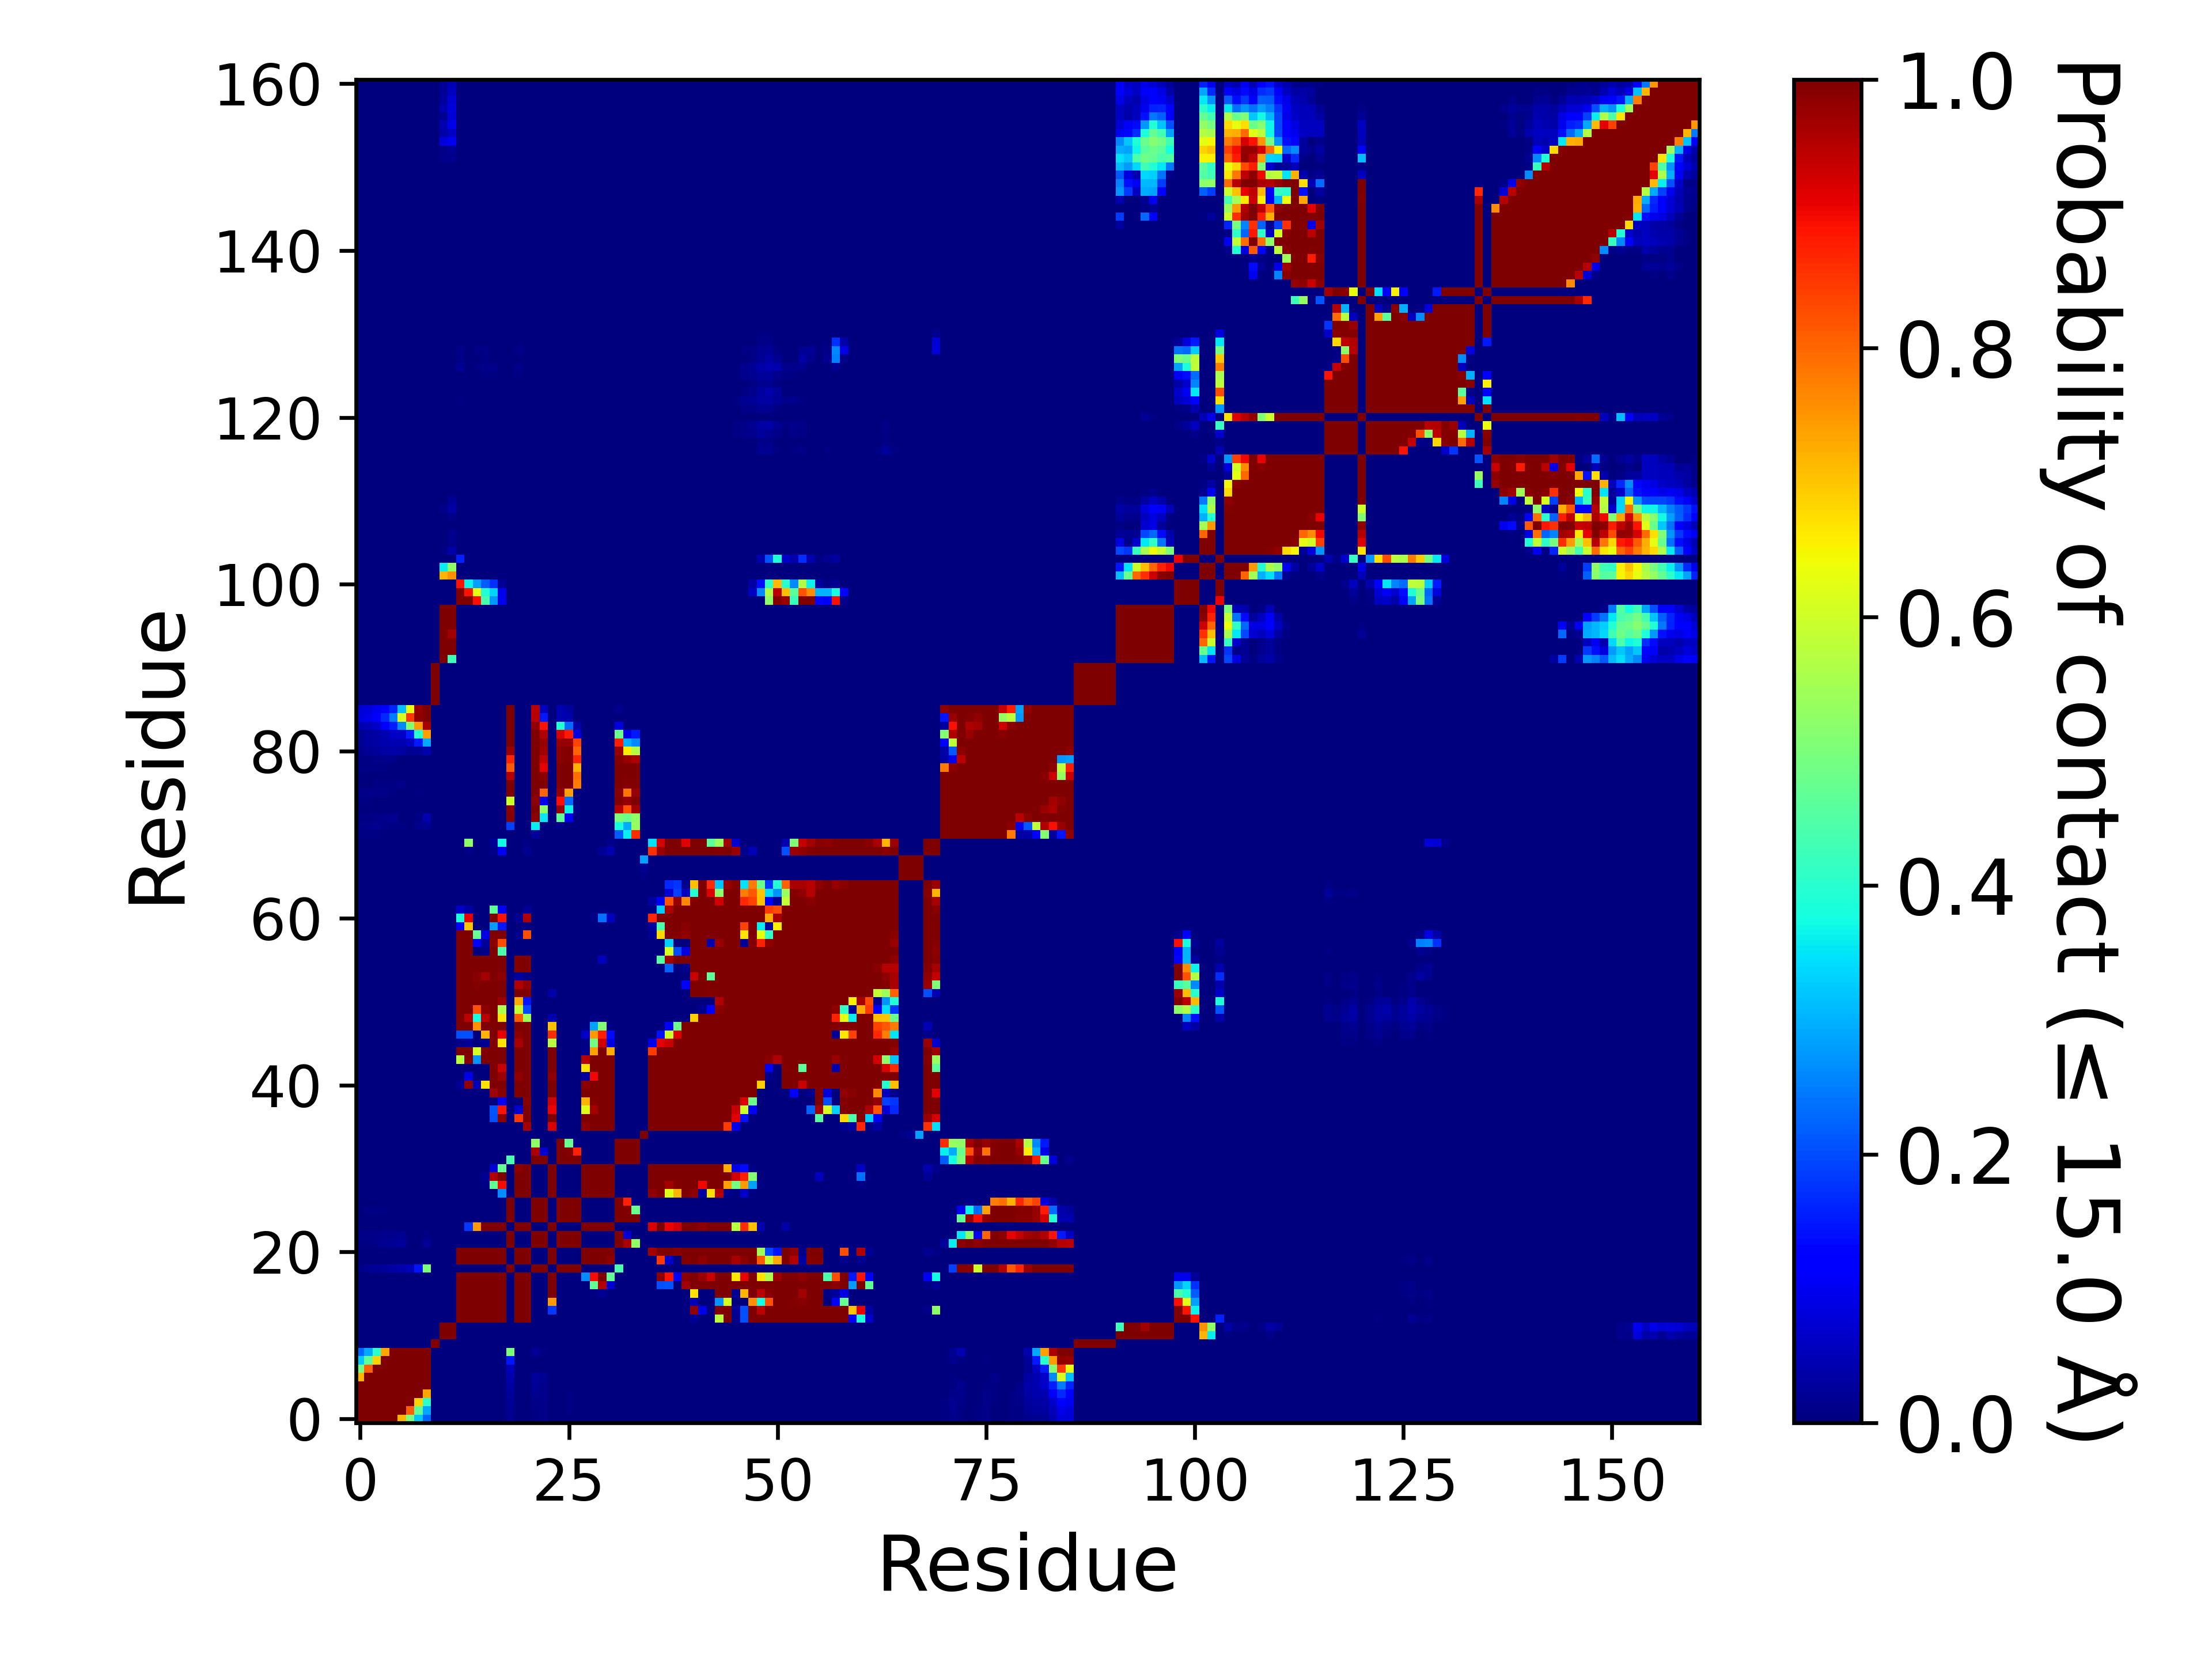

Data behind this chart, as committed beside it:
, 1, 2, 3, 4, 5, 6, 7, 8, 9, 10, 11, 12, 13, 14, 15, 16, 17, 18, 19, 20, 21, 22, 23
1, 1.0, 1.0, 1.0, 1.0, 1.0, 0.7158, 0.4939, 0.3223, 0.2229, 0.0, 0.0, 0.0, 0.0, 0.0, 0.0, 0.0, 0.0, 0.0, 0.01414, 0.0, 0.0, 0.00534, 0.00783
2, 1.0, 1.0, 1.0, 1.0, 1.0, 1, 0.8055, 0.4635, 0.2919, 0.0, 0.0, 0.0, 0.0, 0.0, 0.0, 0.0, 0.0, 0.0, 0.01566, 0.0, 0.0, 0.00736, 0.0099
3, 1.0, 1.0, 1.0, 1.0, 1.0, 1.0, 1.0, 0.686, 0.4039, 0.0, 0.0, 0.0, 0.0, 0.0, 0.0, 0.0, 0.0, 0.0, 0.01997, 0.0, 0.0, 0.01076, 0.01139
4, 1.0, 1.0, 1.0, 1.0, 1.0, 1.0, 1.0, 1.0, 0.7311, 0.0, 0.0, 0.0, 0.0, 0.0, 0.0, 0.0, 0.0, 0.0, 0.02733, 0.0, 0.0, 0.01596, 0.01369
5, 1.0, 1.0, 1.0, 1.0, 1.0, 1.0, 1.0, 1.0, 1.0, 0.0, 0.0, 0.0, 0.0, 0.0, 0.0, 0.0, 0.0, 0.0, 0.0351, 0.0, 0.0, 0.01988, 0.0142
6, 0.7158, 1, 1.0, 1.0, 1.0, 1.0, 1.0, 1.0, 1.0, 0.0, 0.0, 0.0, 0.0, 0.0, 0.0, 0.0, 0.0, 0.0, 0.04248, 0.0, 0.0, 0.02683, 0.01697
7, 0.4939, 0.8055, 1.0, 1.0, 1.0, 1.0, 1.0, 1.0, 1.0, 0.0, 0.0, 0.0, 0.0, 0.0, 0.0, 0.0, 0.0, 0.0, 0.05168, 0.0, 0.0, 0.00191, 0.0003
8, 0.3223, 0.4635, 0.686, 1.0, 1.0, 1.0, 1.0, 1.0, 1.0, 0.0, 0.0, 0.0, 0.0, 0.0, 0.0, 0.0, 0.0, 0.0, 0.1455, 0.0, 0.0, 0.00157, 0.00015
9, 0.2229, 0.2919, 0.4039, 0.7311, 1.0, 1.0, 1.0, 1.0, 1.0, 0.0, 0.0, 0.0, 0.0, 0.0, 0.0, 0.0, 0.0, 0.0, 0.5006, 0.0, 0.0, 0.02206, 0.00674
10, 0.0, 0.0, 0.0, 0.0, 0.0, 0.0, 0.0, 0.0, 0.0, 1.0, 0.0, 0.0, 0.0, 0.0, 0.0, 0.0, 0.0, 0.0, 0.0, 0.0, 0.0, 0.0, 0.0
11, 0.0, 0.0, 0.0, 0.0, 0.0, 0.0, 0.0, 0.0, 0.0, 0.0, 1.0, 1.0, 0.0, 0.0, 0.0, 0.0, 0.0, 0.0, 0.0, 0.0, 0.0, 0.0, 0.0
12, 0.0, 0.0, 0.0, 0.0, 0.0, 0.0, 0.0, 0.0, 0.0, 0.0, 1.0, 1.0, 0.0, 0.0, 0.0, 0.0, 0.0, 0.0, 0.0, 0.0, 0.0, 0.0, 0.0
13, 0.0, 0.0, 0.0, 0.0, 0.0, 0.0, 0.0, 0.0, 0.0, 0.0, 0.0, 0.0, 1.0, 1.0, 1.0, 1.0, 1.0, 1.0, 0.0, 1.0, 0.999, 0.0, 0.0
14, 0.0, 0.0, 0.0, 0.0, 0.0, 0.0, 0.0, 0.0, 0.0, 0.0, 0.0, 0.0, 1.0, 1.0, 1.0, 1.0, 1.0, 1.0, 0.0, 1.0, 1.0, 0.0, 0.0
15, 0.0, 0.0, 0.0, 0.0, 0.0, 0.0, 0.0, 0.0, 0.0, 0.0, 0.0, 0.0, 1.0, 1.0, 1.0, 1.0, 1.0, 1.0, 0.0, 1.0, 1.0, 0.0, 0.0
16, 0.0, 0.0, 0.0, 0.0, 0.0, 0.0, 0.0, 0.0, 0.0, 0.0, 0.0, 0.0, 1.0, 1.0, 1.0, 1.0, 1.0, 1.0, 0.0, 1.0, 1.0, 0.0, 0.0
17, 0.0, 0.0, 0.0, 0.0, 0.0, 0.0, 0.0, 0.0, 0.0, 0.0, 0.0, 0.0, 1.0, 1.0, 1.0, 1.0, 1.0, 1.0, 0.0, 1.0, 1.0, 0.0, 0.0
18, 0.0, 0.0, 0.0, 0.0, 0.0, 0.0, 0.0, 0.0, 0.0, 0.0, 0.0, 0.0, 1.0, 1.0, 1.0, 1.0, 1.0, 1.0, 0.0, 1.0, 1.0, 0.0, 0.0
19, 0.01414, 0.01566, 0.01997, 0.02733, 0.0351, 0.04248, 0.05168, 0.1455, 0.5006, 0.0, 0.0, 0.0, 0.0, 0.0, 0.0, 0.0, 0.0, 0.0, 1.0, 0.0, 0.0, 1.0, 1.0
20, 0.0, 0.0, 0.0, 0.0, 0.0, 0.0, 0.0, 0.0, 0.0, 0.0, 0.0, 0.0, 1.0, 1.0, 1.0, 1.0, 1.0, 1.0, 0.0, 1.0, 1.0, 0.0, 0.0
21, 0.0, 0.0, 0.0, 0.0, 0.0, 0.0, 0.0, 0.0, 0.0, 0.0, 0.0, 0.0, 0.999, 1.0, 1.0, 1.0, 1.0, 1.0, 0.0, 1.0, 1.0, 0.0, 0.0
22, 0.00534, 0.00736, 0.01076, 0.01596, 0.01988, 0.02683, 0.00191, 0.00157, 0.02206, 0.0, 0.0, 0.0, 0.0, 0.0, 0.0, 0.0, 0.0, 0.0, 1.0, 0.0, 0.0, 1.0, 1.0
23, 0.00783, 0.0099, 0.01139, 0.01369, 0.0142, 0.01697, 0.0003, 0.00015, 0.00674, 0.0, 0.0, 0.0, 0.0, 0.0, 0.0, 0.0, 0.0, 0.0, 1.0, 0.0, 0.0, 1.0, 1.0
24, 0.0, 0.0, 0.0, 0.0, 0.0, 0.0, 0.0, 0.0, 0.0, 0.0, 0.0, 0.0, 0.0, 0.1805, 0.7461, 1, 1.0, 1.0, 0.0, 1.0, 1.0, 0.0, 0.0
25, 0.00117, 0.00126, 0.00191, 0.00184, 0.00149, 0.0, 0.0, 0.0, 0.0, 0.0, 0.0, 0.0, 0.0, 0.0, 0.0, 0.0, 0.0, 0.0, 1.0, 0.0, 0.0, 1.0, 1.0
26, 0.00327, 0.00431, 0.00641, 0.00641, 0.00282, 0.0, 0.0, 0.0, 0.0, 0.0, 0.0, 0.0, 0.0, 0.0, 0.0, 0.0, 0.0, 0.0, 1.0, 0.0, 0.0, 1.0, 1.0
27, 0.002, 0.00242, 0.00198, 0.00102, 0.00026, 0.0, 0.0, 0.0, 0.0, 0.0, 0.0, 0.0, 0.0, 0.0, 0.0, 0.0, 0.0, 0.0, 1.0, 0.0, 0.0, 1.0, 1.0
28, 0.0, 0.0, 0.0, 0.0, 0.0, 0.0, 0.0, 0.0, 0.0, 0.0, 0.0, 0.0, 0.0, 0.0, 0.0, 0.0, 0.00265, 0.2639, 0.0, 1.0, 1.0, 0.0, 0.0
29, 0.0, 0.0, 0.0, 0.0, 0.0, 0.0, 0.0, 0.0, 0.0, 0.0, 0.0, 0.0, 0.0, 0.0, 0.0, 0.00426, 0.4687, 0.8968, 0.0, 1.0, 1.0, 0.0, 0.0
30, 0.0, 0.0, 0.0, 0.0, 0.0, 0.0, 0.0, 0.0, 0.0, 0.0, 0.0, 0.0, 0.0, 0.0, 0.0, 0.01717, 0.9543, 0.9999, 0.0, 1.0, 1.0, 0.0, 0.0
31, 0.0, 0.0, 0.0, 0.0, 0.0, 0.0, 0.0, 0.0, 0.0, 0.0, 0.0, 0.0, 0.0, 0.0, 0.0, 0.0, 0.07624, 0.4714, 0.0, 0.9862, 1.0, 0.0, 0.0
32, 0.0, 0.0, 0.0, 0.0, 0.0, 0.0, 0.0, 0.0, 0.0, 0.0, 0.0, 0.0, 0.0, 0.0, 0.0, 0.0, 0.0, 0.0, 0.4401, 0.0, 0.0, 1.0, 0.9998
33, 0.0, 0.0, 0.0, 0.0, 0.0, 0.0, 0.0, 0.0, 0.0, 0.0, 0.0, 0.0, 0.0, 0.0, 0.0, 0.0, 0.0, 0.0, 0.0, 0.0, 0.0, 0.9633, 0.07144
34, 0.00022, 0.0, 0.0, 0.0, 0.0, 0.0, 0.0, 0.0, 0.0, 0.0, 0.0, 0.0, 0.0, 0.0, 0.0, 0.0, 0.0, 0.0, 0.0, 0.0, 0.0, 0.5246, 1.999980000199998e-05
35, 0.0, 0.0, 0.0, 0.0, 0.0, 0.0, 0.0, 0.0, 0.0, 0.0, 0.0, 0.0, 0.0, 0.0, 0.0, 0.0, 0.0, 0.0, 0.0, 0.0, 0.0, 0.0, 0.0
36, 0.0, 0.0, 0.0, 0.0, 0.0, 0.0, 0.0, 0.0, 0.0, 0.0, 0.0, 0.0, 0.0, 0.0, 0.0, 0.0, 0.0, 0.00019, 0.0, 0.0, 0.9679, 0.0, 0.0
37, 0.0, 0.0, 0.0, 0.0, 0.0, 0.0, 0.0, 0.0, 0.0, 0.0, 0.0, 0.0, 0.0, 1.999980000199998e-05, 0.0, 0.0, 0.205, 0.9869, 0.0, 0.848, 1.0, 0.0, 0.0
38, 0.0, 0.0, 0.0, 0.0, 0.0, 0.0, 0.0, 0.0, 0.0, 0.0, 0.0, 0.0, 0.0, 0.0, 0.0, 0.0, 0.2088, 0.8883, 0.0, 0.06994, 0.9982, 0.0, 0.0
39, 0.0, 0.0, 0.0, 0.0, 0.0, 0.0, 0.0, 0.0, 0.0, 0.0, 0.0, 0.0, 0.0, 0.0, 0.0, 0.0, 0.00016, 0.1115, 0.0, 2.999970000299997e-05, 0.9918, 0.0, 0.0
40, 0.0, 0.0, 0.0, 0.0, 0.0, 0.0, 0.0, 0.0, 0.0, 0.0, 0.0, 0.0, 0.0, 0.0, 0.0, 0.0, 0.9716, 0.9896, 0.0, 0.9954, 1.0, 0.0, 0.0
41, 0.0, 0.0, 0.0, 0.0, 0.0, 0.0, 0.0, 0.0, 0.0, 0.0, 0.0, 0.0, 0.02114, 0.9819, 0.05033, 0.6715, 1.0, 1.0, 0.0, 1.0, 1.0, 0.0, 0.0
42, 0.0, 0.0, 0.0, 0.0, 0.0, 0.0, 0.0, 0.0, 0.0, 0.0, 0.0, 0.0, 0.0, 0.09352, 0.0, 6.999930000699993e-05, 0.9999, 0.9753, 0.0, 0.9841, 1.0, 0.0, 0.0
43, 0.0, 0.0, 0.0, 0.0, 0.0, 0.0, 0.0, 0.0, 0.0, 0.0, 0.0, 0.0, 0.0, 0.0, 0.0, 2.999970000299997e-05, 0.9999, 0.9362, 0.0, 0.9999, 1.0, 0.0, 0.0
44, 0.0, 0.0, 0.0, 0.0, 0.0, 0.0, 0.0, 0.0, 0.0, 0.0, 0.0, 0.0, 0.5769, 0.9959, 0.2724, 1, 1.0, 1.0, 0.0, 1.0, 1.0, 0.0, 0.0
45, 0.0, 0.0, 0.0, 0.0, 0.0, 0.0, 0.0, 0.0, 0.0, 0.0, 0.0, 0.0, 0.9991, 1, 0.6058, 0.9999, 1.0, 1.0, 0.0, 1.0, 1.0, 0.0, 0.0
46, 0.0, 0.0, 0.0, 0.0, 0.0, 0.0, 0.0, 0.0, 0.0, 0.0, 0.0, 0.0, 0.00986, 0.02045, 0.0, 0.01681, 1.0, 0.666, 0.0, 0.9622, 1.0, 0.0, 0.0
47, 0.0, 0.0, 0.0, 0.0, 0.0, 0.0, 0.0, 0.0, 0.0, 0.0, 0.0, 0.0, 0.2057, 0.205, 0.00048, 0.7156, 1.0, 0.9078, 0.0, 0.987, 0.9978, 0.0, 0.0
48, 0.0, 0.0, 0.0, 0.0, 0.0, 0.0, 0.0, 0.0, 0.0, 0.0, 0.0, 0.0, 1, 0.9994, 0.7561, 0.9999, 1.0, 0.9996, 0.0, 0.9999, 1, 0.0, 0.0
49, 0.0, 0.0, 0.0, 0.0, 0.0, 0.0, 0.0, 0.0, 0.0, 0.0, 0.0, 0.0, 0.9998, 0.9465, 0.3786, 0.9485, 1.0, 0.6702, 0.0, 0.8102, 0.5463, 0.0, 0.0
50, 0.0, 0.0, 0.0, 0.0, 0.0, 0.0, 0.0, 0.0, 0.0, 0.0, 0.0, 0.0, 1.0, 0.9988, 0.8231, 0.9883, 1.0, 0.5612, 0.0, 0.5872, 0.1969, 0.0, 0.0
51, 0.0, 0.0, 0.0, 0.0, 0.0, 0.0, 0.0, 0.0, 0.0, 0.0, 0.0, 0.0, 1.0, 1.0, 0.999, 1, 1.0, 0.9764, 0.0, 0.727, 0.1451, 0.0, 0.0
52, 0.0, 0.0, 0.0, 0.0, 0.0, 0.0, 0.0, 0.0, 0.0, 0.0, 0.0, 0.0, 1.0, 1.0, 1.0, 1.0, 1.0, 1.0, 0.0, 1.0, 1.0, 0.0, 0.0
53, 0.0, 0.0, 0.0, 0.0, 0.0, 0.0, 0.0, 0.0, 0.0, 0.0, 0.0, 0.0, 1.0, 1.0, 0.9923, 0.9997, 1.0, 1, 0.0, 0.9552, 0.9822, 0.0, 0.0
54, 0.0, 0.0, 0.0, 0.0, 0.0, 0.0, 0.0, 0.0, 0.0, 0.0, 0.0, 0.0, 1.0, 1.0, 0.9914, 0.9679, 1.0, 0.9846, 0.0, 0.02931, 0.01112, 0.0, 0.0
55, 0.0, 0.0, 0.0, 0.0, 0.0, 0.0, 0.0, 0.0, 0.0, 0.0, 0.0, 0.0, 1.0, 1.0, 1.0, 1.0, 1.0, 1.0, 0.0, 0.9948, 0.9999, 0.0, 0.0
56, 0.0, 0.0, 0.0, 0.0, 0.0, 0.0, 0.0, 0.0, 0.0, 0.0, 0.0, 0.0, 1.0, 1.0, 0.9993, 0.9997, 1.0, 1.0, 0.0, 0.9951, 1.0, 0.0, 0.0
57, 0.0, 0.0, 0.0, 0.0, 0.0, 0.0, 0.0, 0.0, 0.0, 0.0, 0.0, 0.0, 1, 0.9999, 9.99990000099999e-06, 0.00829, 0.9993, 0.4445, 0.0, 0.0, 0.00059, 0.0, 0.0
58, 0.0, 0.0, 0.0, 0.0, 0.0, 0.0, 0.0, 0.0, 0.0, 0.0, 0.0, 0.0, 1.0, 1.0, 0.1185, 0.02576, 0.9903, 0.8271, 0.0, 0.0, 0.00112, 0.0, 0.0
59, 0.0, 0.0, 0.0, 0.0, 0.0, 0.0, 0.0, 0.0, 0.0, 0.0, 0.0, 0.0, 1, 1.0, 0.4738, 0.08898, 1, 0.9999, 0.0, 0.01218, 0.8272, 0.0, 0.0
60, 0.0, 0.0, 0.0, 0.0, 0.0, 0.0, 0.0, 0.0, 0.0, 0.0, 0.0, 0.0, 0.1213, 0.7005, 0.0, 0.0, 0.2785, 0.1495, 0.0, 0.0, 0.00705, 0.0, 0.0
... 101 more rows
